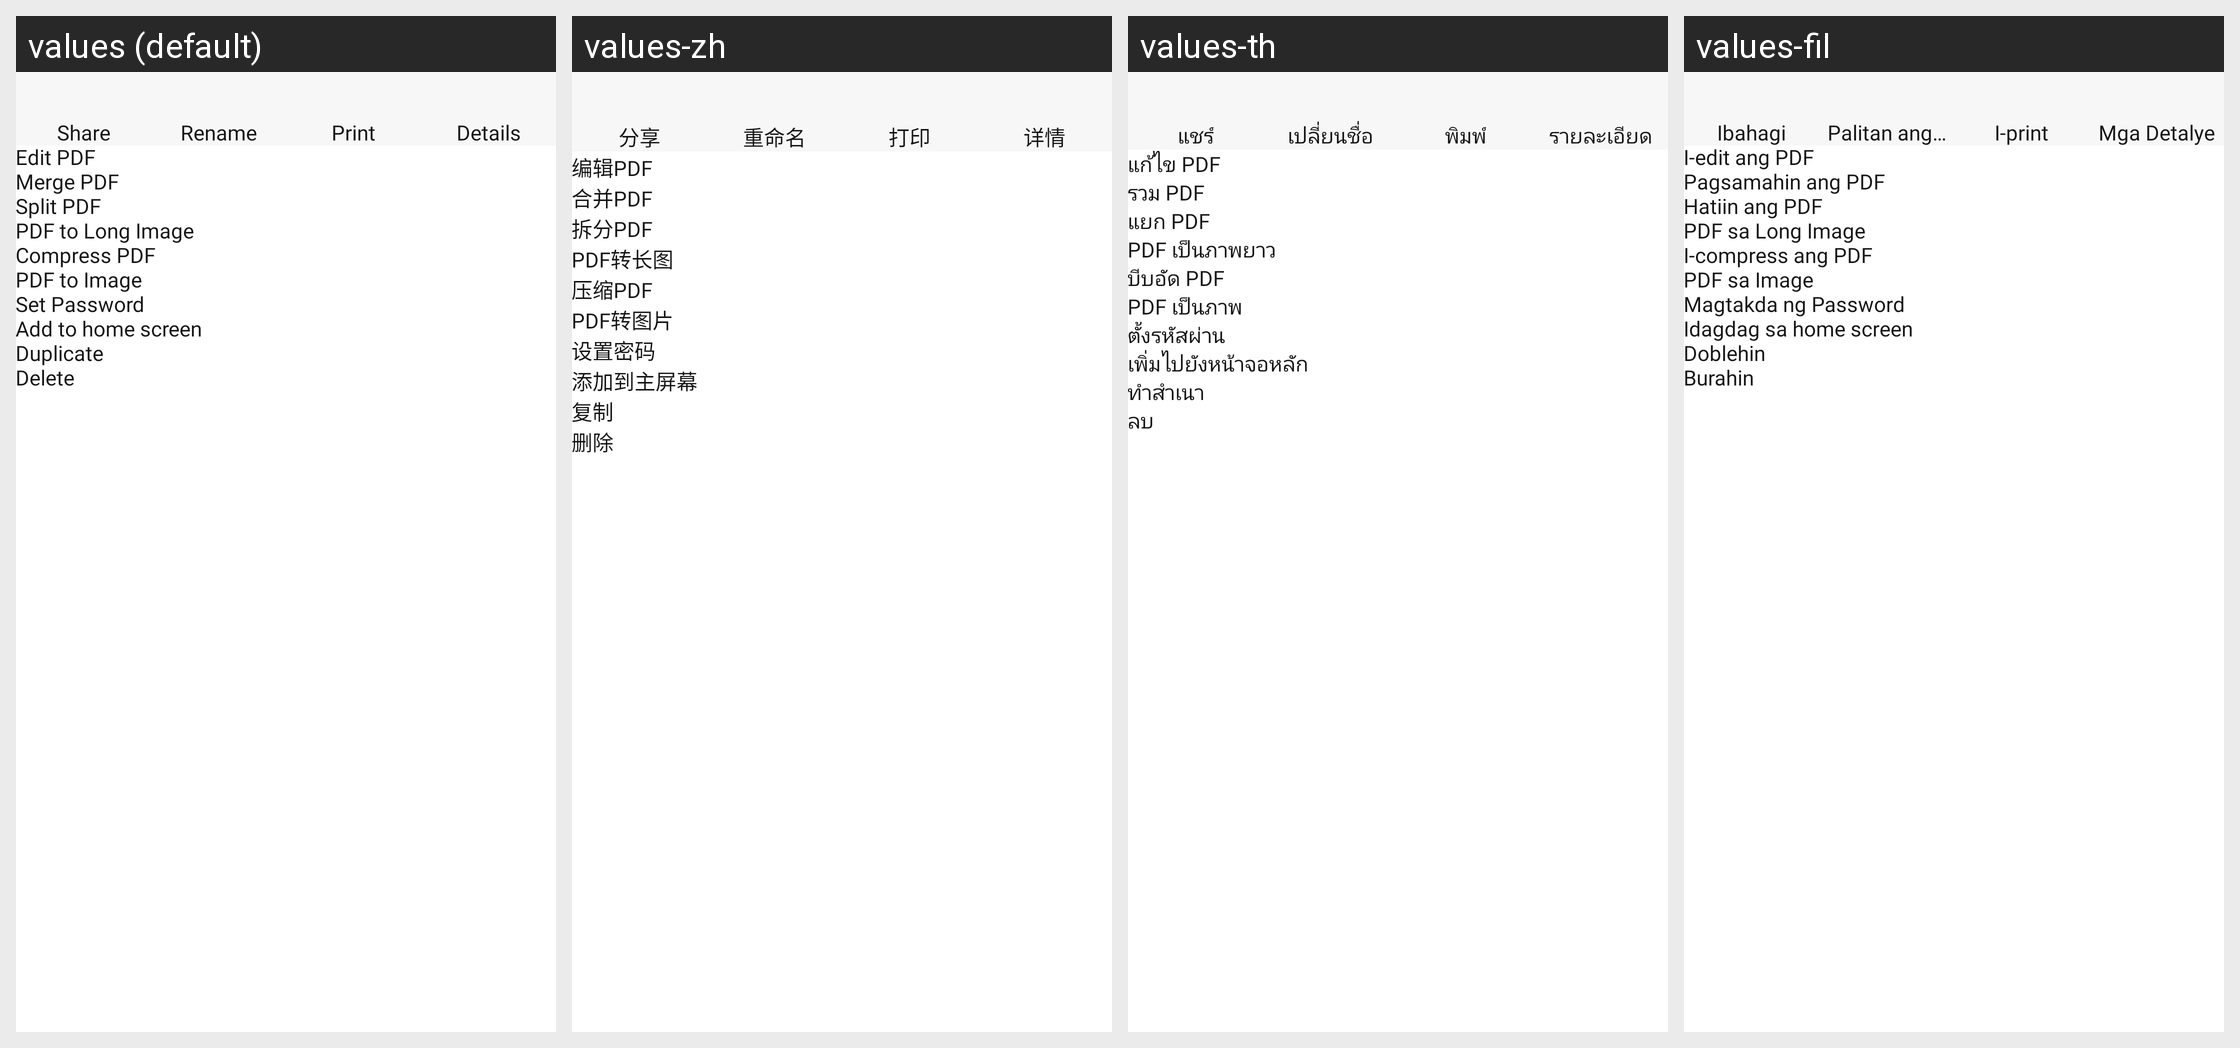

The same Android screen rendered under several of its app's locales, left to right. List the strings drawn on it with the default value and each locale's translation.
Android screen res/layout/more_options_design.xml rendered under 4 locales, left to right: values (default), values-zh, values-th, values-fil. Device: Nexus 5 (rendered at 1080×1920; each locale shown at half size, 540×960, under a caption strip naming it); theme Theme.PdfReader.
Other locales in the repository, not shown: values-da, values-de, values-es, values-fr, values-hi, values-it, values-pt, values-ru, values-tr.
Strings drawn on this screen, with the default value and each locale's value (text and hints the layout hard-codes, and strings that could not be matched under every locale, appear in the picture but are not listed):

share
  values: Share
  values-zh: 分享
  values-th: แชร์
  values-fil: Ibahagi

rename
  values: Rename
  values-zh: 重命名
  values-th: เปลี่ยนชื่อ
  values-fil: Palitan ang pangalan

print
  values: Print
  values-zh: 打印
  values-th: พิมพ์
  values-fil: I-print

details
  values: Details
  values-zh: 详情
  values-th: รายละเอียด
  values-fil: Mga Detalye

edit_pdf
  values: Edit PDF
  values-zh: 编辑PDF
  values-th: แก้ไข PDF
  values-fil: I-edit ang PDF

merge_pdf
  values: Merge PDF
  values-zh: 合并PDF
  values-th: รวม PDF
  values-fil: Pagsamahin ang PDF

split_pdf
  values: Split PDF
  values-zh: 拆分PDF
  values-th: แยก PDF
  values-fil: Hatiin ang PDF

pdf_to_long_image
  values: PDF to Long Image
  values-zh: PDF转长图
  values-th: PDF เป็นภาพยาว
  values-fil: PDF sa Long Image

compress_pdf
  values: Compress PDF
  values-zh: 压缩PDF
  values-th: บีบอัด PDF
  values-fil: I-compress ang PDF

pdf_to_image
  values: PDF to Image
  values-zh: PDF转图片
  values-th: PDF เป็นภาพ
  values-fil: PDF sa Image

set_password
  values: Set Password
  values-zh: 设置密码
  values-th: ตั้งรหัสผ่าน
  values-fil: Magtakda ng Password

add_to_home_screen
  values: Add to home screen
  values-zh: 添加到主屏幕
  values-th: เพิ่มไปยังหน้าจอหลัก
  values-fil: Idagdag sa home screen

duplicate
  values: Duplicate
  values-zh: 复制
  values-th: ทำสำเนา
  values-fil: Doblehin

delete
  values: Delete
  values-zh: 删除
  values-th: ลบ
  values-fil: Burahin
